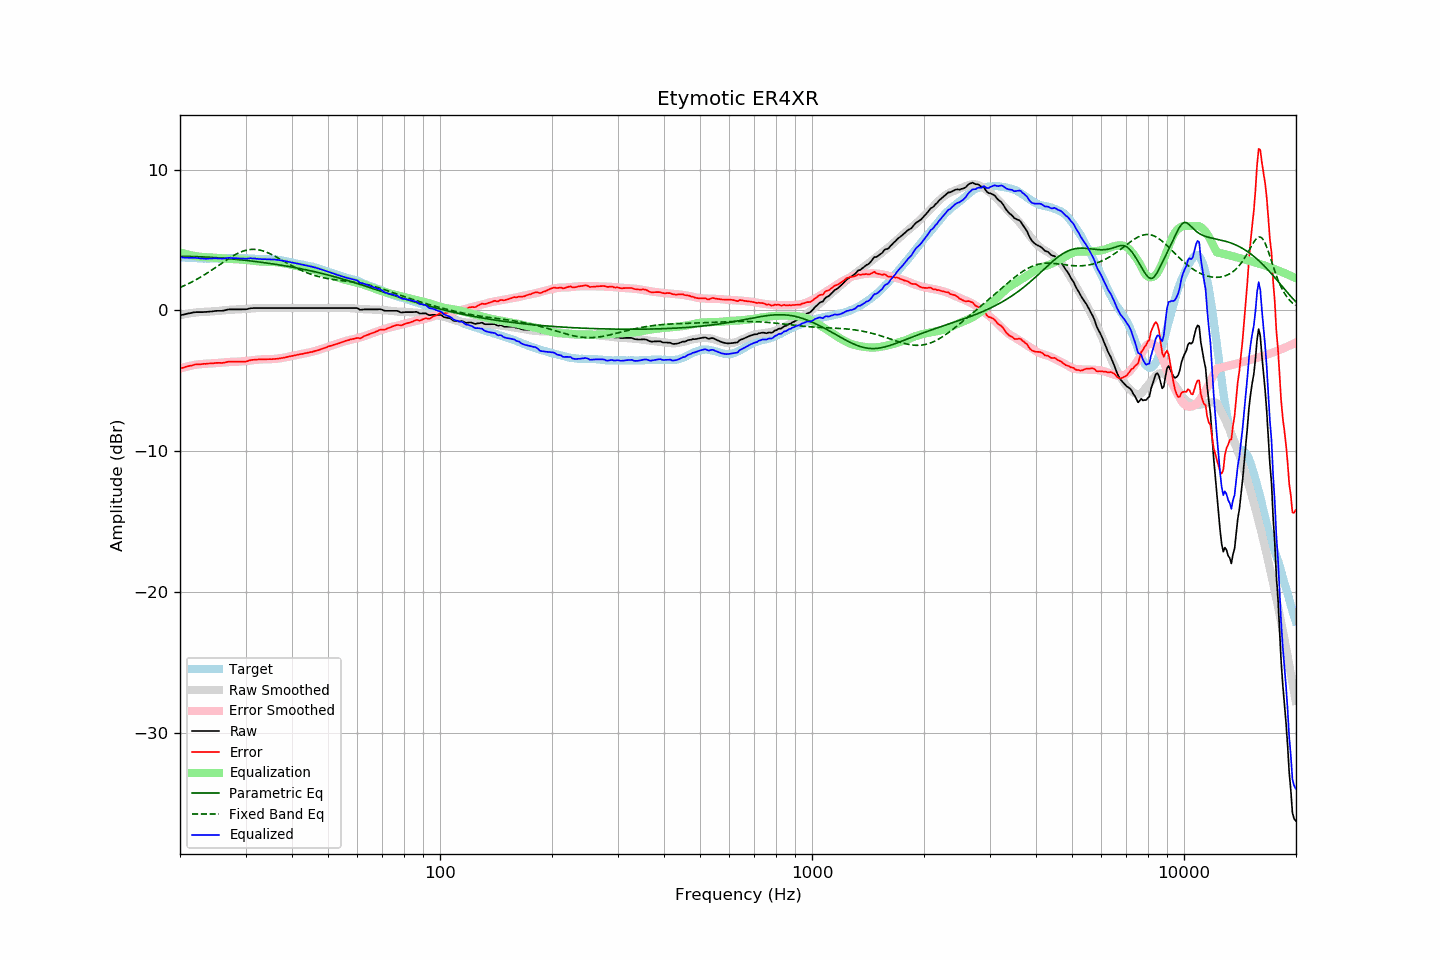

Source data for this figure (header and first rows):
frequency, raw, error, smoothed, error_smoothed, equalization, parametric_eq, fixed_band_eq, equalized_raw, equalized_smoothed, target
20.00, -0.35, -4.13, -0.33, -4.12, 4.12, 3.84, 1.63, 3.77, 3.79, 3.78
20.20, -0.32, -4.09, -0.31, -4.09, 4.09, 3.84, 1.68, 3.77, 3.78, 3.77
20.40, -0.30, -4.06, -0.29, -4.05, 4.05, 3.84, 1.73, 3.76, 3.77, 3.76
20.61, -0.27, -4.03, -0.26, -4.02, 4.02, 3.84, 1.78, 3.75, 3.76, 3.76
20.81, -0.24, -3.98, -0.24, -3.99, 3.99, 3.84, 1.83, 3.75, 3.75, 3.74
21.02, -0.22, -3.96, -0.22, -3.96, 3.96, 3.83, 1.89, 3.75, 3.74, 3.74
21.23, -0.20, -3.93, -0.20, -3.94, 3.94, 3.83, 1.94, 3.74, 3.73, 3.73
21.44, -0.18, -3.92, -0.19, -3.91, 3.91, 3.83, 2.00, 3.74, 3.73, 3.74
21.66, -0.15, -3.88, -0.17, -3.89, 3.89, 3.83, 2.06, 3.74, 3.72, 3.73
21.87, -0.13, -3.85, -0.15, -3.87, 3.87, 3.82, 2.12, 3.74, 3.71, 3.72
22.09, -0.12, -3.83, -0.14, -3.85, 3.85, 3.82, 2.18, 3.73, 3.71, 3.71
22.31, -0.12, -3.83, -0.13, -3.83, 3.83, 3.82, 2.25, 3.71, 3.70, 3.71
22.54, -0.12, -3.82, -0.12, -3.82, 3.82, 3.81, 2.31, 3.70, 3.70, 3.70
22.76, -0.12, -3.81, -0.11, -3.81, 3.81, 3.81, 2.38, 3.69, 3.70, 3.70
22.99, -0.12, -3.80, -0.10, -3.80, 3.80, 3.80, 2.45, 3.68, 3.69, 3.69
23.22, -0.11, -3.78, -0.10, -3.79, 3.79, 3.80, 2.52, 3.68, 3.69, 3.68
23.45, -0.11, -3.79, -0.09, -3.78, 3.78, 3.79, 2.59, 3.67, 3.69, 3.69
23.69, -0.10, -3.77, -0.09, -3.77, 3.77, 3.79, 2.66, 3.67, 3.68, 3.68
23.92, -0.09, -3.76, -0.08, -3.76, 3.76, 3.78, 2.73, 3.68, 3.68, 3.67
24.16, -0.08, -3.76, -0.08, -3.76, 3.76, 3.77, 2.81, 3.68, 3.68, 3.68
24.40, -0.07, -3.76, -0.07, -3.76, 3.76, 3.77, 2.89, 3.69, 3.68, 3.69
24.65, -0.05, -3.74, -0.06, -3.75, 3.75, 3.76, 2.96, 3.70, 3.69, 3.69
24.89, -0.04, -3.73, -0.05, -3.74, 3.74, 3.75, 3.04, 3.70, 3.69, 3.69
25.14, -0.03, -3.72, -0.04, -3.73, 3.73, 3.74, 3.12, 3.70, 3.69, 3.69
25.39, -0.03, -3.72, -0.02, -3.72, 3.72, 3.73, 3.20, 3.69, 3.69, 3.69
25.65, -0.03, -3.72, -0.01, -3.71, 3.71, 3.73, 3.28, 3.68, 3.70, 3.69
25.91, -0.03, -3.73, 0.00, -3.70, 3.70, 3.72, 3.36, 3.67, 3.70, 3.70
26.16, -0.01, -3.71, 0.01, -3.69, 3.69, 3.71, 3.43, 3.68, 3.70, 3.71
26.43, 0.01, -3.69, 0.02, -3.68, 3.68, 3.70, 3.51, 3.69, 3.70, 3.71
26.69, 0.04, -3.66, 0.03, -3.67, 3.67, 3.69, 3.59, 3.71, 3.70, 3.71
26.96, 0.07, -3.63, 0.04, -3.66, 3.66, 3.68, 3.66, 3.73, 3.70, 3.70
27.23, 0.07, -3.63, 0.05, -3.65, 3.65, 3.67, 3.74, 3.73, 3.70, 3.70
27.50, 0.07, -3.63, 0.05, -3.65, 3.65, 3.66, 3.81, 3.72, 3.71, 3.70
27.77, 0.07, -3.64, 0.06, -3.65, 3.65, 3.65, 3.88, 3.72, 3.71, 3.71
28.05, 0.07, -3.64, 0.06, -3.64, 3.64, 3.64, 3.94, 3.72, 3.71, 3.71
28.33, 0.07, -3.63, 0.07, -3.64, 3.64, 3.63, 4.00, 3.71, 3.71, 3.70
28.62, 0.07, -3.62, 0.08, -3.63, 3.63, 3.61, 4.06, 3.70, 3.71, 3.70
28.90, 0.07, -3.63, 0.08, -3.62, 3.62, 3.60, 4.11, 3.70, 3.71, 3.71
29.19, 0.07, -3.63, 0.09, -3.62, 3.62, 3.59, 4.16, 3.69, 3.70, 3.70
29.48, 0.07, -3.63, 0.09, -3.61, 3.61, 3.58, 4.20, 3.68, 3.70, 3.70
29.78, 0.07, -3.63, 0.10, -3.60, 3.60, 3.57, 4.24, 3.67, 3.70, 3.70
30.08, 0.08, -3.63, 0.11, -3.59, 3.59, 3.55, 4.27, 3.67, 3.70, 3.71
30.38, 0.10, -3.60, 0.12, -3.58, 3.58, 3.54, 4.30, 3.68, 3.69, 3.70
30.68, 0.13, -3.55, 0.13, -3.56, 3.56, 3.53, 4.32, 3.69, 3.69, 3.69
30.99, 0.16, -3.52, 0.14, -3.55, 3.55, 3.51, 4.33, 3.71, 3.68, 3.69
31.30, 0.16, -3.51, 0.14, -3.53, 3.53, 3.50, 4.34, 3.69, 3.68, 3.67
31.61, 0.17, -3.50, 0.15, -3.52, 3.52, 3.49, 4.34, 3.69, 3.67, 3.67
31.93, 0.17, -3.49, 0.16, -3.50, 3.50, 3.47, 4.33, 3.68, 3.67, 3.66
32.24, 0.17, -3.48, 0.17, -3.49, 3.49, 3.46, 4.32, 3.66, 3.66, 3.66
32.57, 0.17, -3.47, 0.17, -3.48, 3.48, 3.44, 4.30, 3.65, 3.65, 3.65
32.89, 0.17, -3.47, 0.18, -3.47, 3.47, 3.43, 4.28, 3.65, 3.65, 3.64
33.22, 0.17, -3.47, 0.18, -3.47, 3.47, 3.41, 4.25, 3.64, 3.65, 3.64
33.55, 0.17, -3.46, 0.18, -3.46, 3.46, 3.40, 4.21, 3.64, 3.64, 3.64
33.89, 0.17, -3.47, 0.18, -3.46, 3.46, 3.38, 4.17, 3.64, 3.64, 3.65
34.23, 0.17, -3.46, 0.18, -3.46, 3.46, 3.37, 4.13, 3.63, 3.64, 3.63
34.57, 0.17, -3.46, 0.17, -3.46, 3.46, 3.35, 4.08, 3.63, 3.63, 3.63
34.92, 0.17, -3.45, 0.17, -3.46, 3.46, 3.33, 4.03, 3.63, 3.63, 3.63
35.27, 0.17, -3.46, 0.17, -3.45, 3.45, 3.32, 3.97, 3.62, 3.62, 3.63
35.62, 0.17, -3.45, 0.17, -3.44, 3.44, 3.30, 3.91, 3.62, 3.62, 3.62
35.97, 0.17, -3.44, 0.17, -3.44, 3.44, 3.28, 3.85, 3.61, 3.61, 3.62
... 635 more rows
